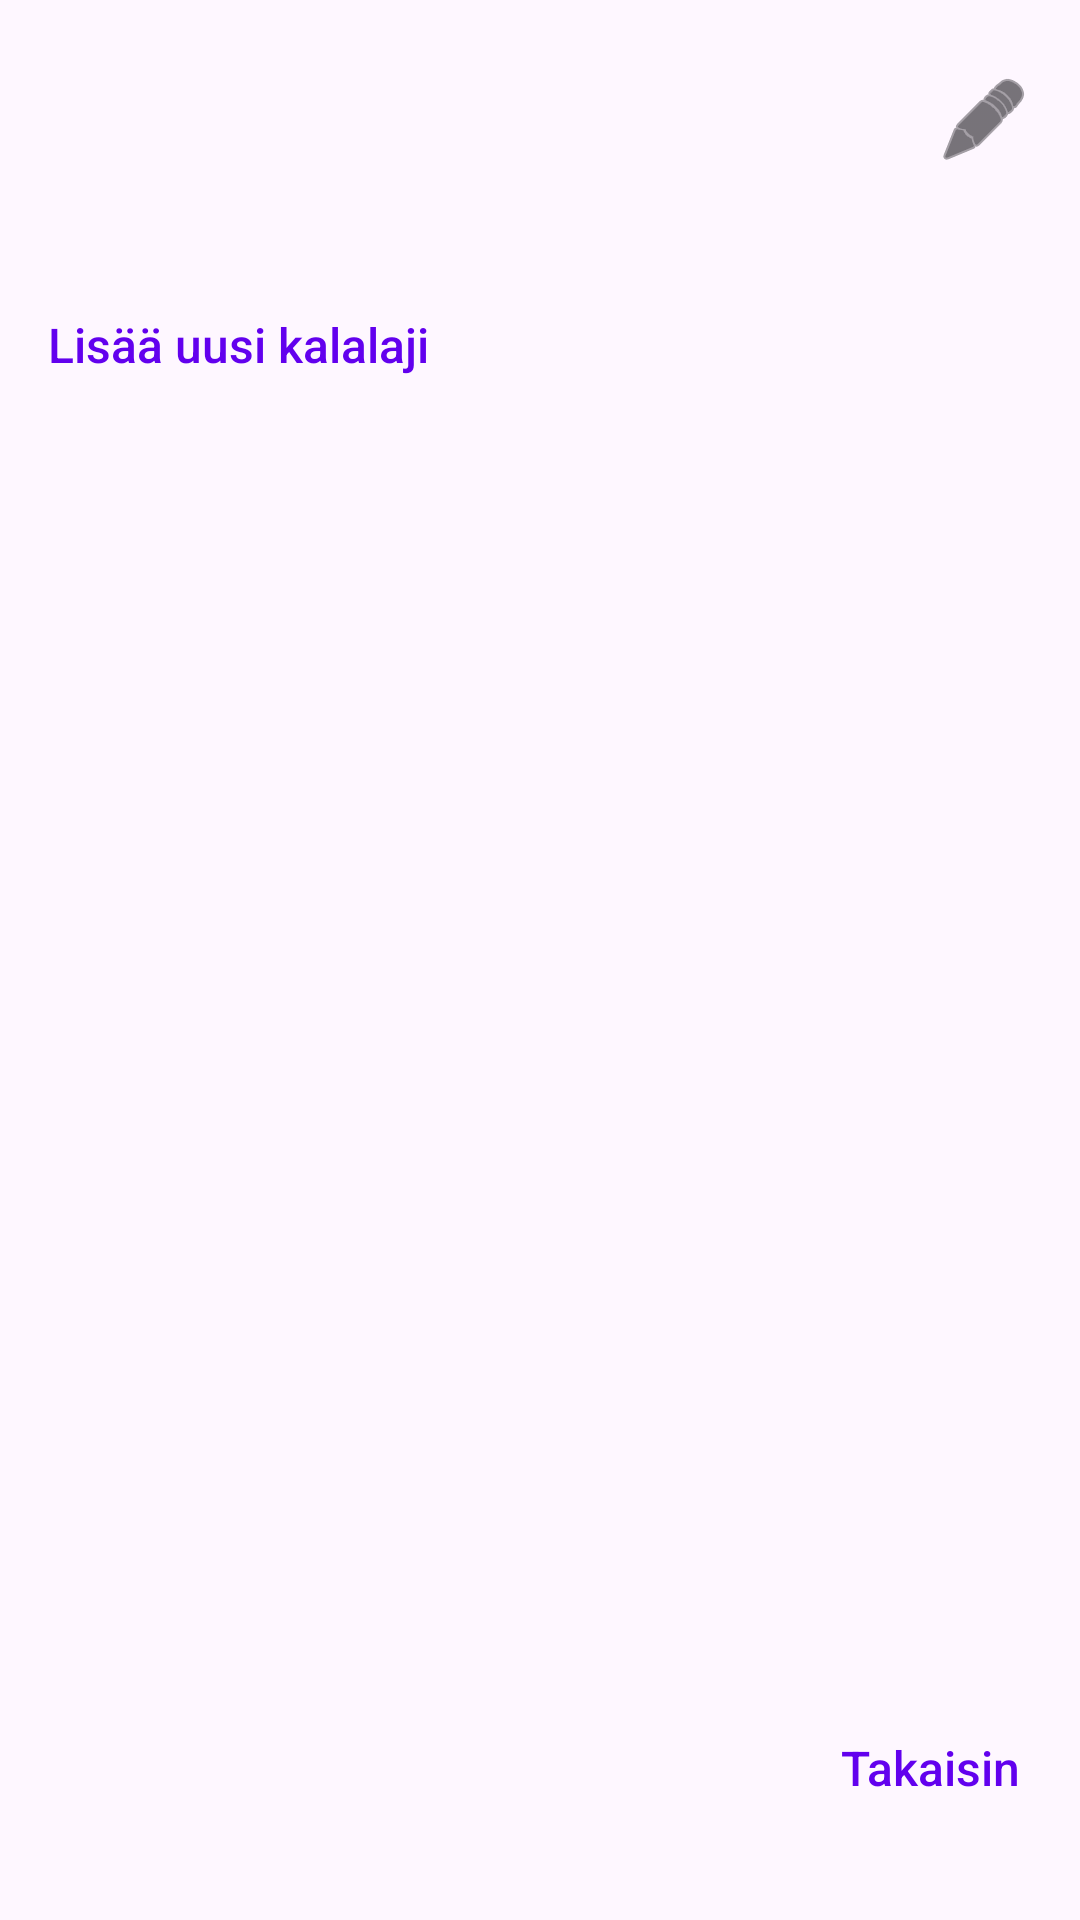

Android layout source for this screen:
<!-- AndroidManifest.xml: application theme Theme.KalaKartta -->
<!-- res/layout/activity_edit_species.xml -->
<?xml version="1.0" encoding="utf-8"?>
<LinearLayout xmlns:android="http://schemas.android.com/apk/res/android"
    android:layout_width="match_parent"
    android:layout_height="match_parent"
    android:orientation="vertical">

    <include layout="@layout/dialog_custom_title" />
    
    <TextView
        android:id="@+id/addNewSpeciesButton"
        style="@style/TextAppearance.KalaKartta.ActionLink"
        android:layout_width="match_parent"
        android:layout_height="wrap_content"
        android:layout_margin="16dp"
        android:text="@string/add_new_species"
        android:background="?attr/selectableItemBackground"
        android:clickable="true"
        android:focusable="true"
        android:paddingTop="8dp"
        android:paddingBottom="8dp" />

    <ListView
        android:id="@+id/speciesListView"
        android:layout_width="match_parent"
        android:layout_height="0dp"
        android:layout_weight="1"
        android:paddingLeft="8dp"
        android:paddingRight="8dp"
        android:paddingTop="8dp"
        android:paddingBottom="120dp"
        android:clipToPadding="false" />

    <TextView
        android:id="@+id/backButton"
        style="@style/TextAppearance.KalaKartta.ActionLink"
        android:layout_width="wrap_content"
        android:layout_height="wrap_content"
        android:layout_gravity="end"
        android:text="@string/back"
        android:paddingTop="20dp"
        android:paddingBottom="40dp"
        android:paddingStart="20dp"
        android:paddingEnd="20dp"
        android:clickable="true"
        android:focusable="true"
        android:background="?attr/selectableItemBackground" />

</LinearLayout>
<!-- res/layout/dialog_custom_title.xml (included above) -->
<?xml version="1.0" encoding="utf-8"?>
<LinearLayout xmlns:android="http://schemas.android.com/apk/res/android"
    xmlns:app="http://schemas.android.com/apk/res-auto"
    android:layout_width="match_parent"
    android:layout_height="wrap_content"
    android:orientation="horizontal"
    android:gravity="center_vertical"
    android:paddingStart="24dp"
    android:paddingTop="16dp"
    android:paddingEnd="8dp"
    android:paddingBottom="16dp">

    <TextView
        android:id="@+id/dialogTitle"
        android:layout_width="wrap_content"
        android:layout_height="wrap_content"
        android:ellipsize="end"
        android:singleLine="true"
        android:textAppearance="@style/TextAppearance.AppCompat.Title" />

    <ImageView
        android:id="@+id/titleIcon"
        android:layout_width="32dp"
        android:layout_height="32dp"
        android:layout_marginStart="8dp"
        android:scaleType="centerInside"
        android:visibility="gone" />

    <View
        android:layout_width="0dp"
        android:layout_height="0dp"
        android:layout_weight="1" />
    
    <ImageButton
        android:id="@+id/editMenuButton"
        android:layout_width="48dp"
        android:layout_height="48dp"
        android:background="?attr/selectableItemBackgroundBorderless"
        android:contentDescription="@string/edit"
        android:src="@android:drawable/ic_menu_edit"
        app:tint="?android:attr/textColorPrimary" />

</LinearLayout>
<!-- resources referenced by this layout -->
<resources>
  <string name="add_new_species">Lisää uusi kalalaji</string>
  <string name="back">Takaisin</string>
  <string name="edit">Muokkaa</string>
  <style name="TextAppearance.KalaKartta.ActionLink" parent="TextAppearance.KalaKartta.MenuLink">
          <item name="android:textColor">@color/link_color</item>
      </style>
  <style name="Theme.KalaKartta" parent="Base.Theme.KalaKartta" />
  <style name="TextAppearance.KalaKartta.MenuLink" parent="">
          <item name="android:fontFamily">sans-serif-medium</item>
          <item name="android:textSize">16sp</item>
          <item name="android:textColor">?android:attr/textColorPrimary</item>
          <item name="android:textStyle">normal</item>
      </style>
  <color name="link_color">#6200EE</color>
  <style name="Base.Theme.KalaKartta" parent="Theme.Material3.DayNight.NoActionBar">
          
          <item name="colorPrimary">#6200EE</item>
          <item name="colorOnPrimary">#FFFFFF</item>
          <item name="editTextStyle">@style/Widget.AppCompat.EditText</item>
          <item name="android:spinnerStyle">@style/Widget.AppCompat.Spinner</item>
          <item name="alertDialogTheme">@style/ThemeOverlay.KalaKartta.Dialog.Alert</item>
          <item name="materialAlertDialogTheme">@style/ThemeOverlay.KalaKartta.MaterialAlertDialog</item>
          <item name="android:datePickerDialogTheme">@style/ThemeOverlay.KalaKartta.Dialog.Alert</item>
          <item name="android:timePickerDialogTheme">@style/ThemeOverlay.KalaKartta.Dialog.Alert</item>
      </style>
  <style name="ThemeOverlay.KalaKartta.Dialog.Alert" parent="ThemeOverlay.Material3.Dialog.Alert">
          <item name="android:windowBackground">@drawable/kala_dialog_background</item>
      </style>
  <style name="ThemeOverlay.KalaKartta.MaterialAlertDialog" parent="ThemeOverlay.Material3.MaterialAlertDialog">
          <item name="shapeAppearanceOverlay">@style/ShapeAppearanceOverlay.KalaKartta.Dialog</item>
      </style>
  <!-- drawable kala_dialog_background (drawable) -->
  <?xml version="1.0" encoding="utf-8"?>
  <inset xmlns:android="http://schemas.android.com/apk/res/android"
      android:insetLeft="16dp"
      android:insetTop="16dp"
      android:insetRight="16dp"
      android:insetBottom="16dp">
  
      <shape android:shape="rectangle">
          <corners android:radius="28dp" />
          <solid android:color="?attr/colorSurface" />
      </shape>
  </inset>
  <style name="ShapeAppearanceOverlay.KalaKartta.Dialog" parent="">
          <item name="cornerSize">28dp</item>
      </style>
</resources>
